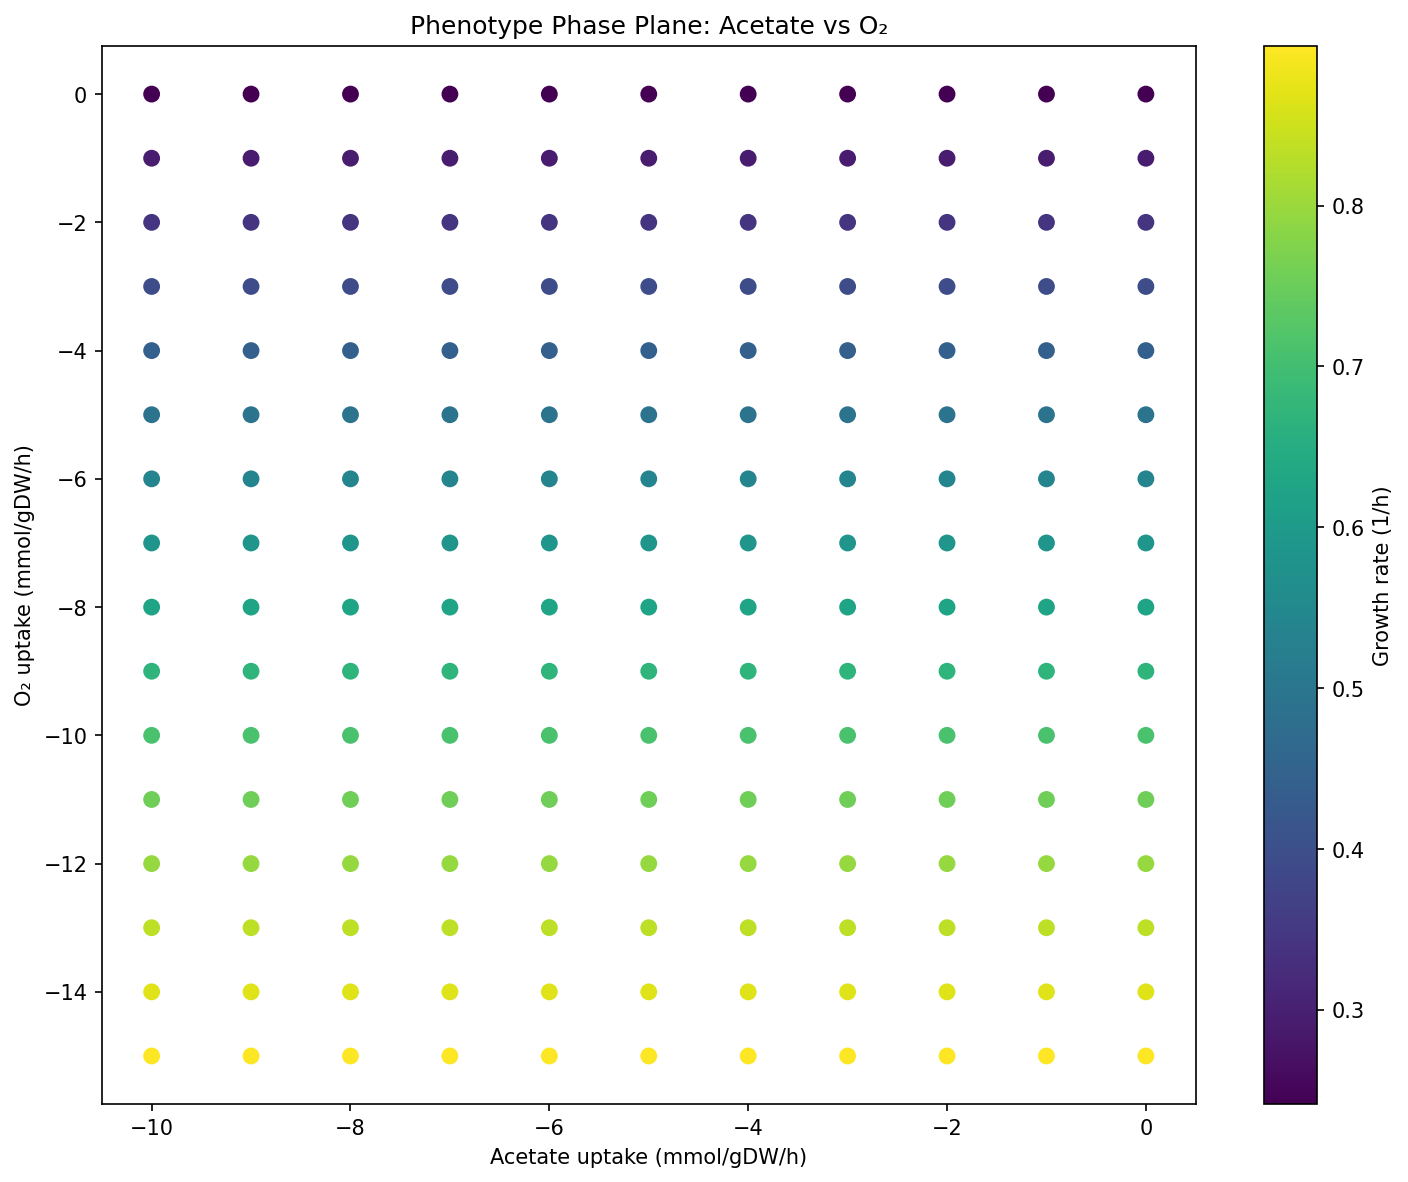

The table this chart was drawn from, first rows:
substrate_flux, o2_flux, growth_rate
0.0, 0.0, 0.2415
0.0, -1.0, 0.292
0.0, -2.0, 0.3419
0.0, -3.0, 0.3918
0.0, -4.0, 0.4417
0.0, -5.0, 0.4915
0.0, -6.0, 0.5407
0.0, -7.0, 0.5833
0.0, -8.0, 0.6258
0.0, -9.0, 0.6683
0.0, -10.0, 0.7109
0.0, -11.0, 0.7534
0.0, -12.0, 0.7959
0.0, -13.0, 0.8347
0.0, -14.0, 0.867
0.0, -15.0, 0.8992
-1.0, 0.0, 0.2415
-1.0, -1.0, 0.292
-1.0, -2.0, 0.3419
-1.0, -3.0, 0.3918
-1.0, -4.0, 0.4417
-1.0, -5.0, 0.4915
-1.0, -6.0, 0.5407
-1.0, -7.0, 0.5833
-1.0, -8.0, 0.6258
-1.0, -9.0, 0.6683
-1.0, -10.0, 0.7109
-1.0, -11.0, 0.7534
-1.0, -12.0, 0.7959
-1.0, -13.0, 0.8347
-1.0, -14.0, 0.867
-1.0, -15.0, 0.8992
-2.0, 0.0, 0.2415
-2.0, -1.0, 0.292
-2.0, -2.0, 0.3419
-2.0, -3.0, 0.3918
-2.0, -4.0, 0.4417
-2.0, -5.0, 0.4915
-2.0, -6.0, 0.5407
-2.0, -7.0, 0.5833
-2.0, -8.0, 0.6258
-2.0, -9.0, 0.6683
-2.0, -10.0, 0.7109
-2.0, -11.0, 0.7534
-2.0, -12.0, 0.7959
-2.0, -13.0, 0.8347
-2.0, -14.0, 0.867
-2.0, -15.0, 0.8992
-3.0, 0.0, 0.2415
-3.0, -1.0, 0.292
-3.0, -2.0, 0.3419
-3.0, -3.0, 0.3918
-3.0, -4.0, 0.4417
-3.0, -5.0, 0.4915
-3.0, -6.0, 0.5407
-3.0, -7.0, 0.5833
-3.0, -8.0, 0.6258
-3.0, -9.0, 0.6683
-3.0, -10.0, 0.7109
-3.0, -11.0, 0.7534
... 116 more rows
